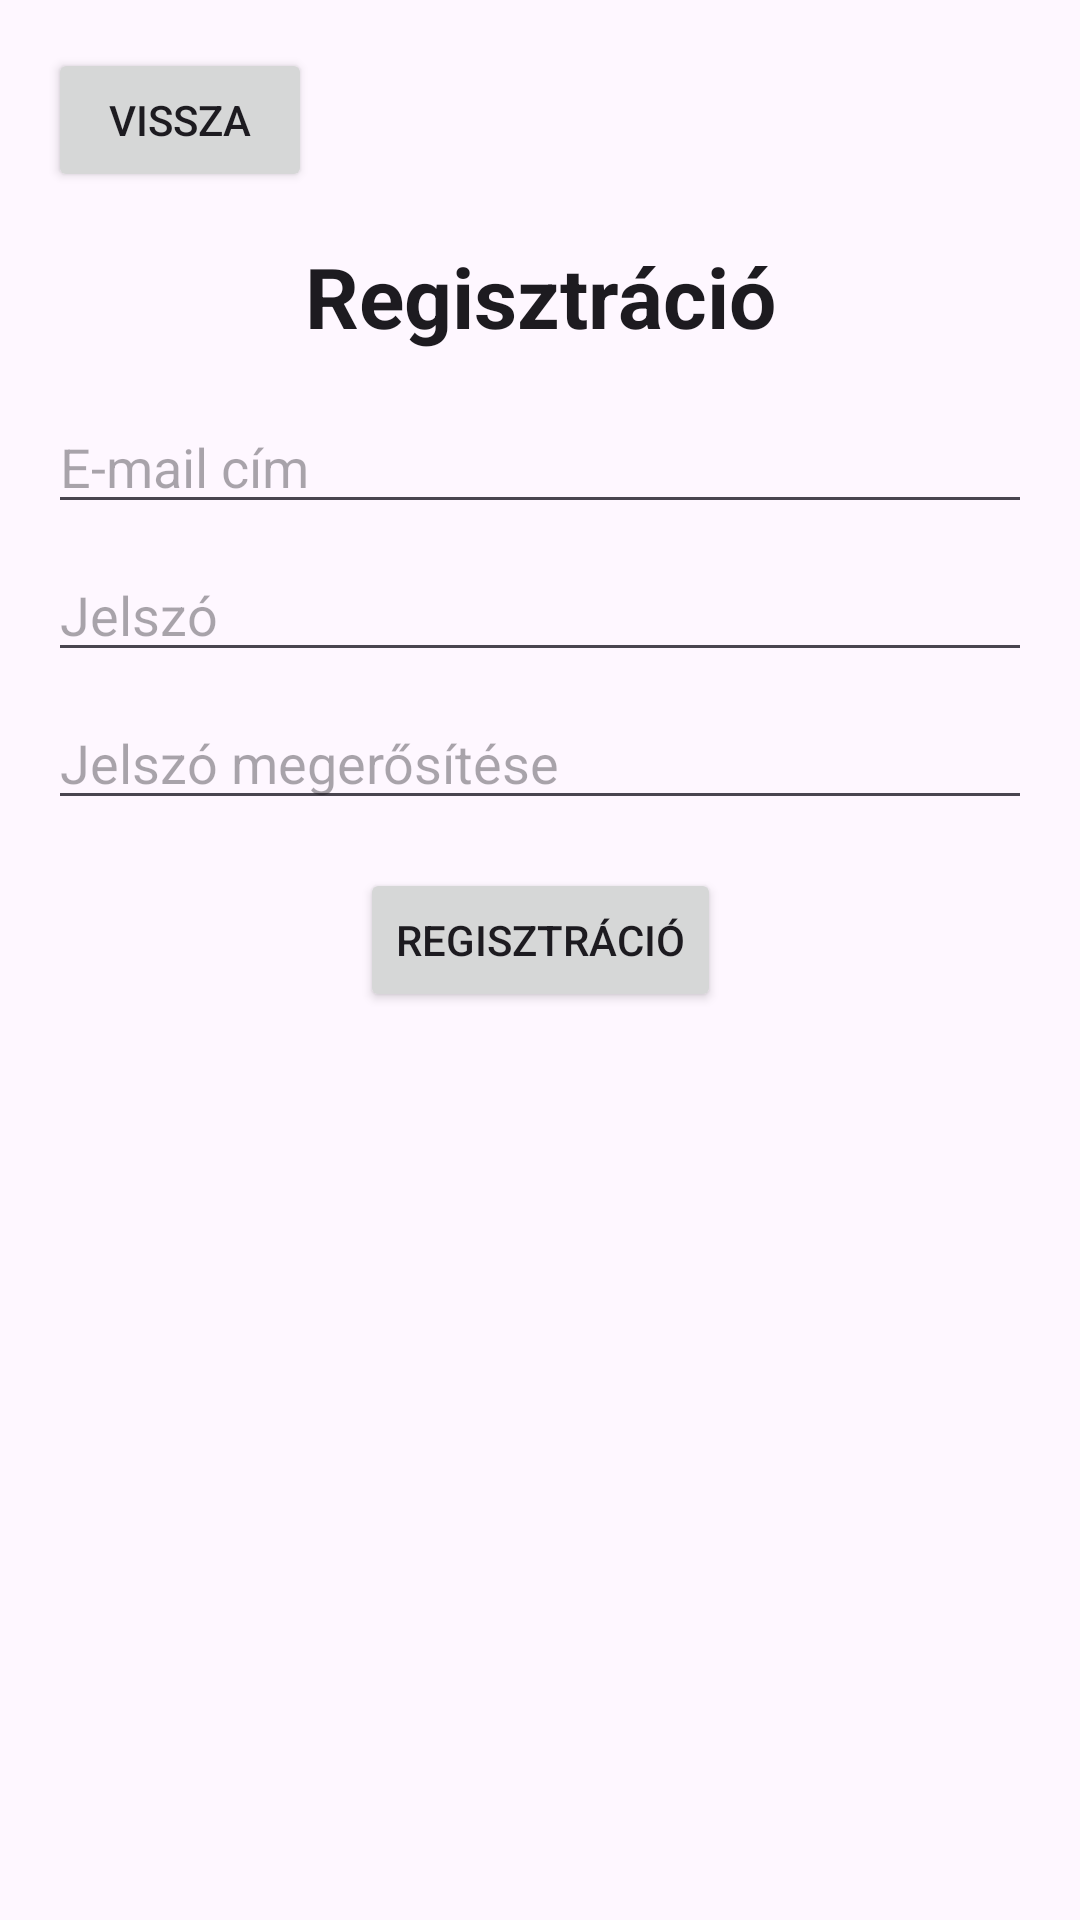

Here is an Android app screen rendered from its layout file. Give the layout XML and the strings, colors and styles it references.
<!-- AndroidManifest.xml: application theme Theme.BioShop -->
<!-- res/layout/activity_register.xml -->
<?xml version="1.0" encoding="utf-8"?>
<androidx.constraintlayout.widget.ConstraintLayout
    xmlns:android="http://schemas.android.com/apk/res/android"
    xmlns:app="http://schemas.android.com/apk/res-auto"
    xmlns:tools="http://schemas.android.com/tools"
    android:layout_width="match_parent"
    android:layout_height="match_parent"
    tools:context="com.example.bioshop.ui.auth.RegisterActivity">

    
    <Button
        android:id="@+id/buttonBack"
        android:layout_width="wrap_content"
        android:layout_height="wrap_content"
        android:text="Vissza"
        app:layout_constraintTop_toTopOf="parent"
        app:layout_constraintStart_toStartOf="parent"
        android:layout_margin="16dp"/>

    
    <TextView
        android:id="@+id/textViewRegisterTitle"
        android:layout_width="0dp"
        android:layout_height="wrap_content"
        android:text="Regisztráció"
        android:textAppearance="@style/TextAppearance.AppCompat.Large"
        android:textAlignment="center"
        android:textStyle="bold"
        android:textSize="28sp"
        app:layout_constraintTop_toBottomOf="@id/buttonBack"
        app:layout_constraintStart_toStartOf="parent"
        app:layout_constraintEnd_toEndOf="parent"
        android:layout_marginTop="16dp" />

    
    <EditText
        android:id="@+id/editTextRegEmail"
        android:layout_width="0dp"
        android:layout_height="wrap_content"
        android:hint="@string/email_hint"
        android:inputType="textEmailAddress"
        app:layout_constraintTop_toBottomOf="@id/textViewRegisterTitle"
        app:layout_constraintStart_toStartOf="parent"
        app:layout_constraintEnd_toEndOf="parent"
        android:layout_margin="16dp" />

    
    <EditText
        android:id="@+id/editTextRegPassword"
        android:layout_width="0dp"
        android:layout_height="wrap_content"
        android:hint="@string/password_hint"
        android:inputType="textPassword"
        android:autofillHints="password"
        app:layout_constraintTop_toBottomOf="@id/editTextRegEmail"
        app:layout_constraintStart_toStartOf="parent"
        app:layout_constraintEnd_toEndOf="parent"
        android:layout_marginHorizontal="16dp"
        android:layout_marginTop="8dp" />

    
    <EditText
        android:id="@+id/editTextRegPasswordConfirm"
        android:layout_width="0dp"
        android:layout_height="wrap_content"
        android:hint="Jelszó megerősítése"
        android:inputType="textPassword"
        android:autofillHints="password"
        app:layout_constraintTop_toBottomOf="@id/editTextRegPassword"
        app:layout_constraintStart_toStartOf="parent"
        app:layout_constraintEnd_toEndOf="parent"
        android:layout_marginHorizontal="16dp"
        android:layout_marginTop="8dp" />

    
    <Button
        android:id="@+id/buttonRegister"
        android:layout_width="wrap_content"
        android:layout_height="wrap_content"
        android:text="@string/register_button"
        app:layout_constraintTop_toBottomOf="@id/editTextRegPasswordConfirm"
        app:layout_constraintStart_toStartOf="parent"
        app:layout_constraintEnd_toEndOf="parent"
        android:layout_marginTop="16dp" />

    
    <TextView
        android:id="@+id/textViewRegSuccess"
        android:layout_width="0dp"
        android:layout_height="wrap_content"
        android:text="Sikeres regisztráció, most lépj be!"
        android:textAppearance="@style/TextAppearance.AppCompat.Medium"
        android:textAlignment="center"
        android:visibility="invisible"
        app:layout_constraintTop_toBottomOf="@id/buttonRegister"
        app:layout_constraintStart_toStartOf="parent"
        app:layout_constraintEnd_toEndOf="parent"
        android:layout_marginTop="24dp" />

</androidx.constraintlayout.widget.ConstraintLayout>
<!-- resources referenced by this layout -->
<resources>
  <string name="email_hint">E-mail cím</string>
  <string name="password_hint">Jelszó</string>
  <string name="register_button">Regisztráció</string>
  <style name="Theme.BioShop" parent="Theme.Material3.DayNight.NoActionBar">
  
          
          <item name="colorPrimary">@color/seed</item>
  
          
          <item name="android:statusBarColor">@android:color/transparent</item>
          <item name="android:navigationBarColor">@android:color/transparent</item>
          <item name="android:windowTranslucentStatus">true</item>
          <item name="android:windowTranslucentNavigation">true</item>
  
          
          <item name="shapeAppearanceSmallComponent">@style/Shape.Rounded12</item>
      </style>
  <color name="seed">#4CAF50</color>
  <style name="Shape.Rounded12" parent="ShapeAppearance.Material3.SmallComponent">
          <item name="cornerSize">12dp</item>
      </style>
</resources>
